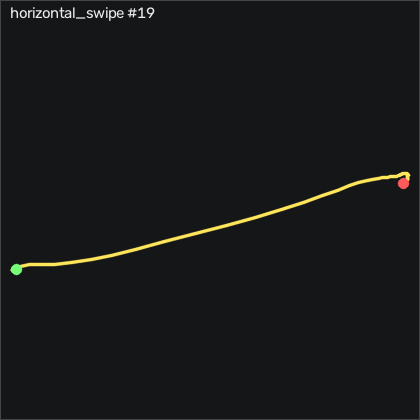

The table this chart was drawn from, first rows:
t_s, ax, ay, az, gx, gy, gz, seq
0.00000, -0.979, -0.03100, -0.00700, -1.077, 1.117, 0.945, 41847
0.01000, -0.982, -0.02900, -0.00700, -1.412, 1.239, 0.366, 41848
0.02000, -0.983, -0.03300, -0.00600, -1.991, 1.148, 0.03096, 41849
0.03000, -0.978, -0.04100, -0.00200, -2.571, 1.117, 0.183, 41850
0.04000, -0.975, -0.04400, -0.00300, -2.875, 1.331, 0.64, 41851
0.05000, -0.983, -0.04700, 0.00300, -3.119, 1.605, 1.067, 41852
0.06000, -0.982, -0.05000, 0.00400, -3.18, 1.544, 1.189, 41853
0.07100, -0.971, -0.04600, 0.00600, -3.089, 1.27, 1.159, 41854
0.08000, -0.968, -0.04600, 0.00600, -3.058, 1.209, 0.762, 41855
0.09000, -0.964, -0.04000, 0.00300, -3.333, 1.483, 0.396, 41856
0.1, -0.954, -0.03400, 0.00800, -3.912, 1.727, -0.244, 41857
0.11, -0.952, -0.02700, 0.00300, -4.918, 2.154, -1.189, 41858
0.12, -0.956, -0.01700, -0.00100, -6.991, 2.581, -2.195, 41859
0.13, -0.978, -0.04200, -0.00500, -10.83, 2.855, -3.14, 41860
0.14, -1.011, -0.16, -0.02300, -15.25, 2.55, -4.512, 41861
0.15, -1.14, -0.451, -0.02700, -16.23, 1.3, -7.012, 41862
0.16, -1.298, -0.854, 0.02100, -7.967, -3.06, -13.96, 41863
0.17, -1.413, -1.311, 0.09600, 14.78, -12.69, -22.1, 41864
0.18, -1.209, -1.795, 0.139, 54.08, -25.77, -22.62, 41865
0.19, -0.797, -2.09, 0.131, 106.5, -38.15, -4.969, 41866
0.201, -0.647, -2.087, -0.118, 165.9, -30.28, 21.49, 41867
0.21, -0.923, -2.057, -0.09200, 227.4, -7.023, 46.92, 41868
0.22, -1.326, -1.713, -0.286, 288.2, -7.541, 71.65, 41869
0.23, -1.489, -1.526, -0.517, 336.7, -30.01, 87.38, 41870
0.241, -1.591, -1.755, -0.755, 379.1, -61.93, 91.25, 41871
0.25, -1.633, -2.17, -1.015, 429, -89.89, 99.12, 41872
0.26, -1.324, -2.473, -1.301, 491.9, -122.1, 123.4, 41873
0.27, -0.967, -1.84, -1.773, 568.8, -146, 151.5, 41874
0.28, -0.691, -0.598, -1.998, 620.7, -157.4, 153.5, 41875
0.29, -0.745, 0.692, -1.835, 624.8, -161.2, 121.1, 41876
0.3, -0.859, 1.462, -1.602, 586.3, -163, 78.81, 41877
0.31, -0.82, 1.855, -1.281, 521.3, -157.6, 46.58, 41878
0.32, -0.678, 1.991, -0.917, 446.1, -148.9, 31.37, 41879
0.33, -0.474, 2.004, -0.632, 371.5, -135.2, 23.02, 41880
0.34, -0.326, 1.878, -0.468, 302.4, -114.8, 13.05, 41881
0.35, -0.298, 1.683, -0.371, 242.3, -89.31, 2.896, 41882
0.36, -0.372, 1.419, -0.313, 191.6, -63, 0.335, 41883
0.371, -0.493, 1.163, -0.276, 153, -40.59, 2.957, 41884
0.38, -0.616, 0.968, -0.269, 126, -25.96, 4.543, 41885
0.39, -0.683, 0.791, -0.232, 106.8, -18.03, 4.421, 41886
0.4, -0.707, 0.7, -0.202, 93.62, -12.94, 5.122, 41887
0.411, -0.779, 0.727, -0.19, 84.5, -8.304, 5.823, 41888
0.42, -0.857, 0.783, -0.194, 74.87, -5.438, 3.415, 41889
0.43, -0.917, 0.793, -0.189, 62.43, -5.377, 0.823, 41890
0.44, -0.907, 0.767, -0.171, 49.56, -7.297, -2.348, 41891
0.45, -0.863, 0.751, -0.149, 37.55, -9.523, -6.341, 41892
0.46, -0.831, 0.704, -0.137, 25.94, -9.858, -10.55, 41893
0.47, -0.83, 0.577, -0.126, 15.54, -8.7, -13.23, 41894
0.48, -0.83, 0.374, -0.101, 9.076, -7.541, -11.49, 41895
0.49, -0.815, 0.23, -0.07300, 9.381, -6.474, -5.915, 41896
0.5, -0.797, 0.231, -0.06400, 15.14, -5.133, 2.226, 41897
0.51, -0.79, 0.34, -0.05400, 21.27, -3.486, 9.299, 41898
0.52, -0.798, 0.44, -0.03300, 23.38, -1.566, 12.74, 41899
0.53, -0.803, 0.479, -0.01000, 21.73, -0.1326, 11.49, 41900
0.541, -0.804, 0.489, 0.00900, 18.1, 0.7214, 8.201, 41901
0.55, -0.803, 0.463, 0.01700, 13.59, 1.94, 5.213, 41902
0.56, -0.788, 0.437, 0.03700, 9.594, 3.8, 4.421, 41903
0.57, -0.785, 0.436, 0.04800, 6.759, 6.331, 4.848, 41904
0.581, -0.785, 0.45, 0.05400, 3.984, 9.135, 5.732, 41905
0.59, -0.798, 0.458, 0.05700, 0.8442, 12, 6.22, 41906
... 21 more rows
